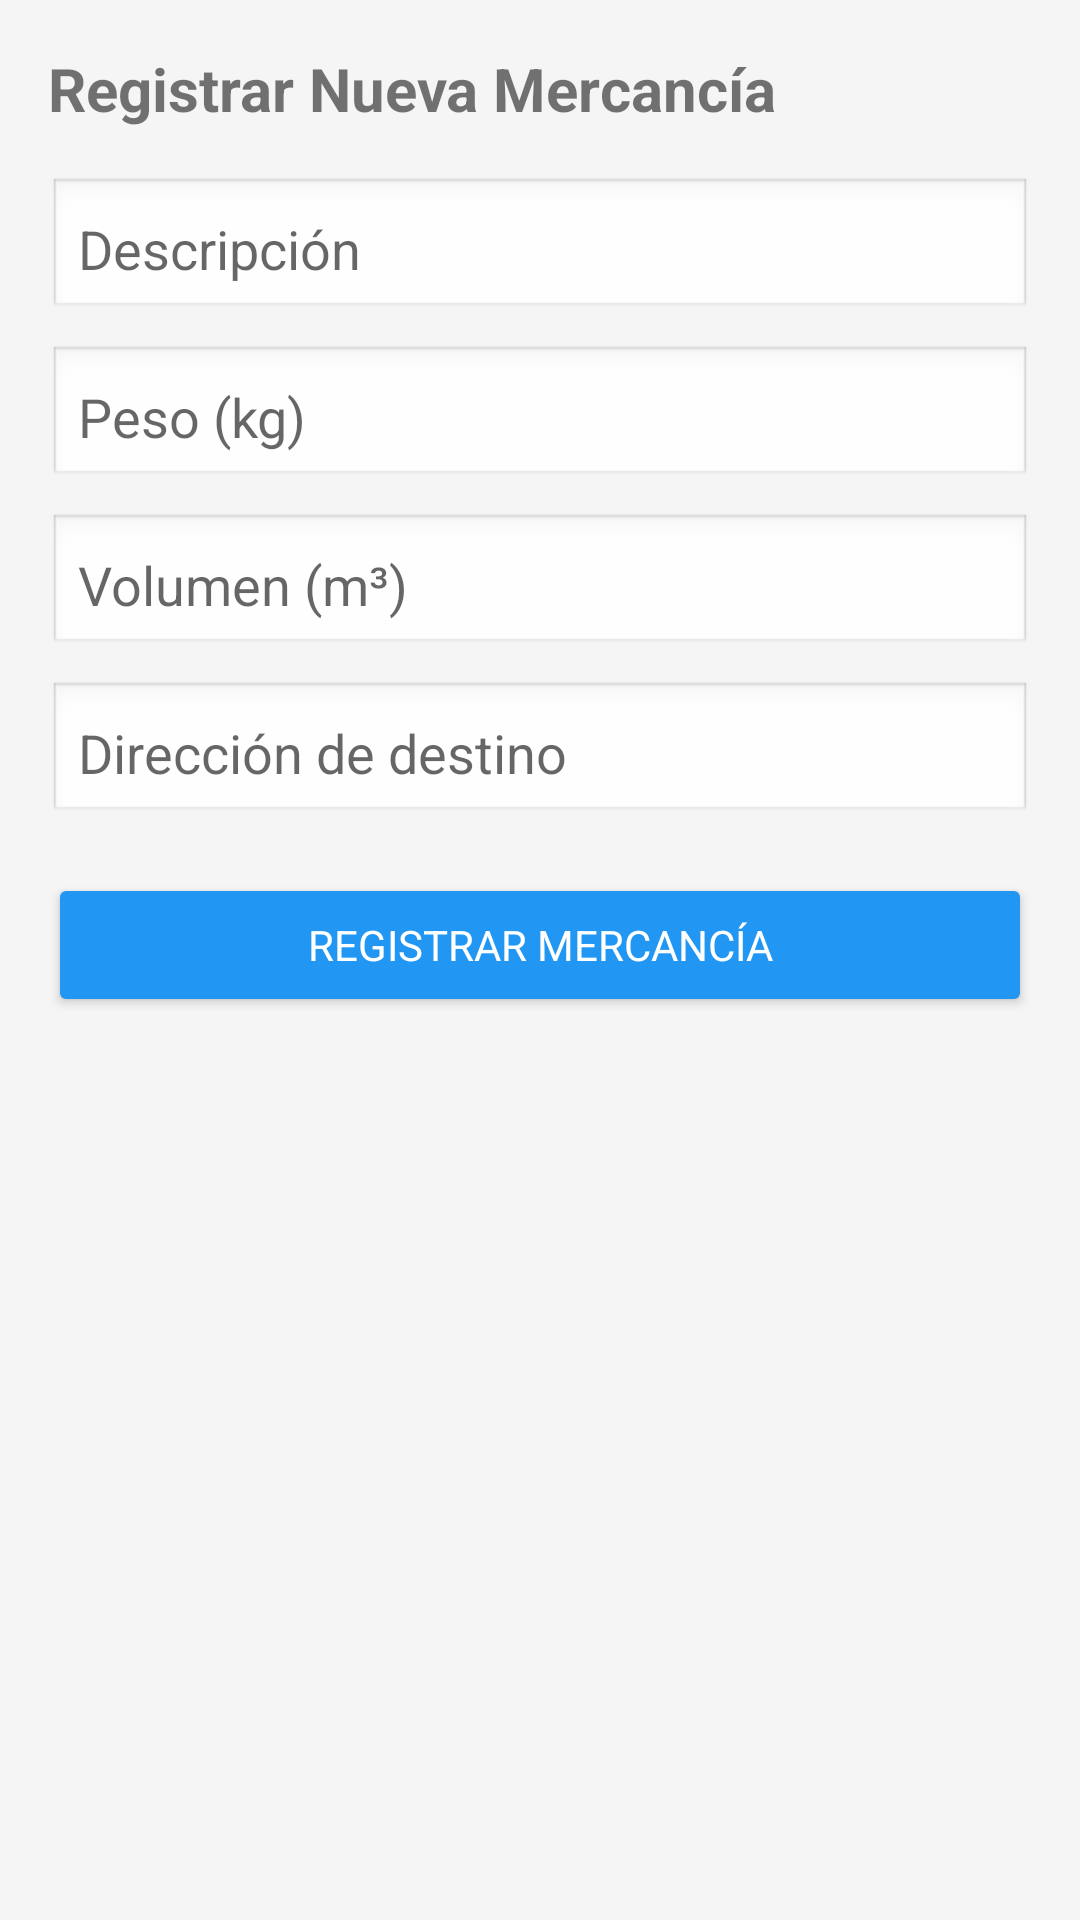

Reconstruct the res/layout file that produces this screen, plus the resources it refers to.
<!-- AndroidManifest.xml: application theme AppTheme -->
<!-- res/layout/activity_register_merchandise.xml -->
<?xml version="1.0" encoding="utf-8"?>
<ScrollView xmlns:android="http://schemas.android.com/apk/res/android"
    android:layout_width="match_parent"
    android:layout_height="match_parent"
    android:padding="16dp">

    <LinearLayout
        android:layout_width="match_parent"
        android:layout_height="wrap_content"
        android:orientation="vertical">

        <TextView
            android:layout_width="wrap_content"
            android:layout_height="wrap_content"
            android:text="Registrar Nueva Mercancía"
            android:textSize="20sp"
            android:textStyle="bold"
            android:paddingBottom="16dp" />

        <EditText
            android:id="@+id/etDescription"
            android:layout_width="match_parent"
            android:layout_height="wrap_content"
            android:hint="Descripción"
            android:padding="10dp"
            android:layout_marginBottom="8dp"
            android:background="@android:drawable/edit_text" />

        <EditText
            android:id="@+id/etWeight"
            android:layout_width="match_parent"
            android:layout_height="wrap_content"
            android:hint="Peso (kg)"
            android:inputType="numberDecimal"
            android:padding="10dp"
            android:layout_marginBottom="8dp"
            android:background="@android:drawable/edit_text" />

        <EditText
            android:id="@+id/etVolume"
            android:layout_width="match_parent"
            android:layout_height="wrap_content"
            android:hint="Volumen (m³)"
            android:inputType="numberDecimal"
            android:padding="10dp"
            android:layout_marginBottom="8dp"
            android:background="@android:drawable/edit_text" />

        <EditText
            android:id="@+id/etAddress"
            android:layout_width="match_parent"
            android:layout_height="wrap_content"
            android:hint="Dirección de destino"
            android:padding="10dp"
            android:layout_marginBottom="16dp"
            android:background="@android:drawable/edit_text" />

        <Button
            android:id="@+id/btnRegisterMerchandise"
            android:layout_width="match_parent"
            android:layout_height="wrap_content"
            android:text="Registrar Mercancía"
            android:backgroundTint="@color/colorPrimary"
            android:textColor="@android:color/white"
            android:padding="12dp" />

    </LinearLayout>
</ScrollView>
<!-- resources referenced by this layout -->
<resources>
  <color name="colorPrimary">#2196F3</color>
  <style name="AppTheme" parent="Theme.MaterialComponents.DayNight.NoActionBar">
          <item name="colorPrimary">@color/colorPrimary</item>
          <item name="colorPrimaryVariant">@color/colorPrimaryDark</item>
          <item name="colorSecondary">@color/colorAccent</item>
          <item name="android:textColorPrimary">@color/textPrimary</item>
          
          <item name="android:fontFamily">sans-serif</item>
          <item name="android:windowBackground">@color/backgroundLight</item>
          <item name="android:statusBarColor">@color/colorPrimaryDark</item>
      </style>
  <color name="colorPrimaryDark">#1976D2</color>
  <color name="colorAccent">#03A9F4</color>
  <color name="textPrimary">#212121</color>
  <color name="backgroundLight">#F5F5F5</color>
</resources>
